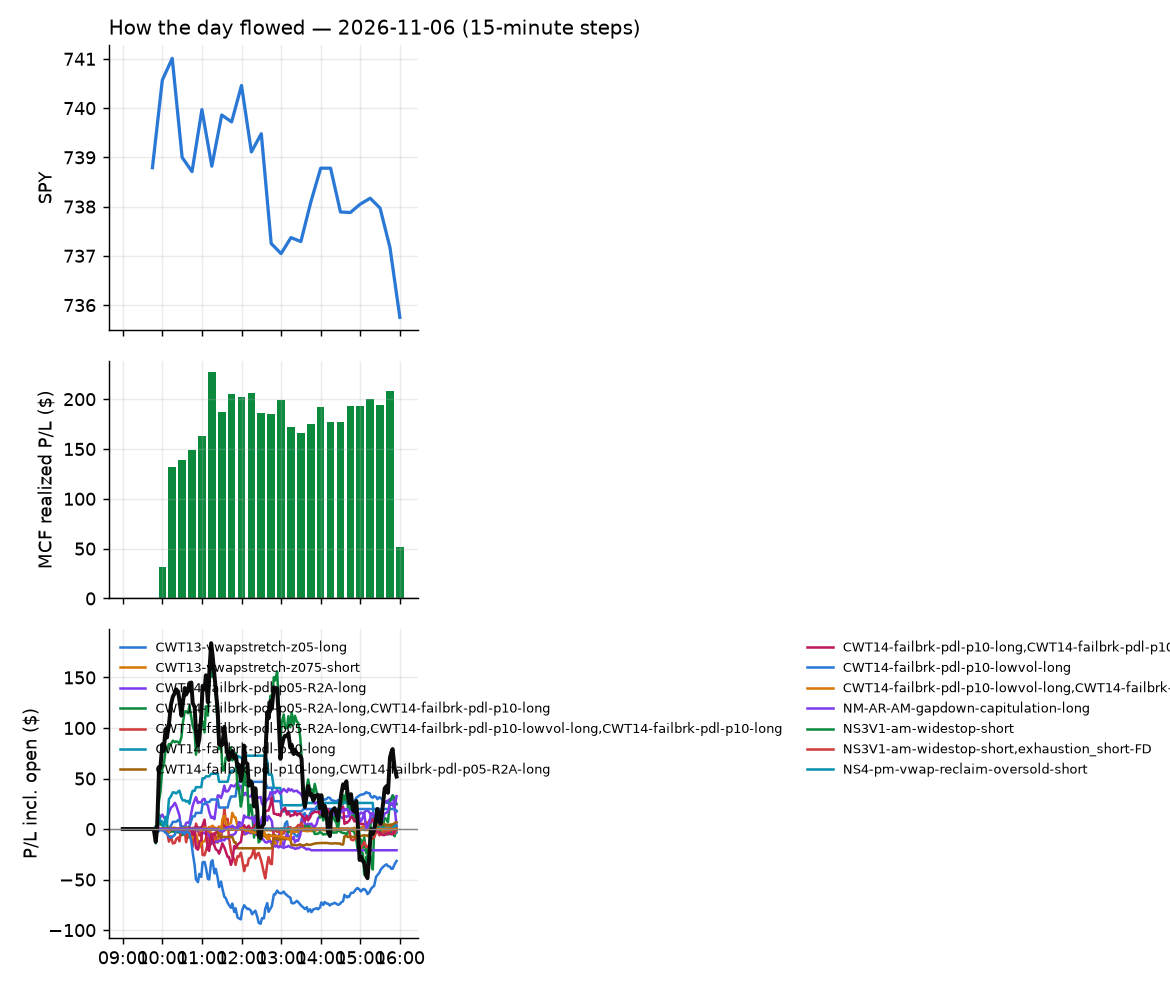

The file beside this chart, header and first rows:
id, run_id, symbol, strategy, side, date, signal_time, entry_time, entry, stop, target, exit_time, exit, exit_reason, r_multiple, mae_r, mfe_r, success, shares, pnl, broker_order_id, slip_bps, pnl_adj, pct
9285, 1, CRWD, NS3V1-am-widestop-short, -1, 2026-11-06, 2026-11-06 09:50:32.529519-05:00, 2026-11-06 09:50:35.478304-05:00, 225.6, 233.3, 222.4, 2026-11-06 10:08:13.650865-05:00, 222.3, target, 0.4273, -0.1426, 0.469, , 3, 9.83, d65fa618-cfb7-45d4-95dc-4e557dc8ebfc, 19.39, 9.83, 1.452
9282, 1, WDC, NS3V1-am-widestop-short, -1, 2026-11-06, 2026-11-06 09:50:35.456612-05:00, 2026-11-06 09:50:37.572196-05:00, 277.9, 291.9, 271.4, 2026-11-06 10:02:09.404574-05:00, 271, target, 0.497, -0.2703, 0.5326, , 3, 20.8, 82658937-29b7-46db-9c51-b5acba9bde23, 9.346, 20.8, 2.495
9274, 1, XBI, CWT14-failbrk-pdl-p05-R2A-long, 1, 2026-11-06, 2026-11-06 09:50:35.957818-05:00, 2026-11-06 09:50:38.107924-05:00, 148.6, 144.7, 149.3, 2026-11-06 09:53:35.665489-05:00, 149.2, scaled+target, 0.1446, -0.05287, 0.2296, , 5, 2.79, abf605df-1516-437c-8609-3903227ccc6a, -1.077, 2.79, 0.3755
9275, 1, XBI, CWT14-failbrk-pdl-p10-long, 1, 2026-11-06, 2026-11-06 09:50:36.118871-05:00, 2026-11-06 09:50:38.820792-05:00, 148.6, 147.3, 149.3, 2026-11-06 09:53:36.684908-05:00, 149.3, target, 0.6323, -0.1313, 0.7523, , 5, 3.9, 645d9ca9-ed2c-4aec-9081-9786d230cf31, -3.903, 3.9, 0.525
9283, 1, ETHA, CWT14-failbrk-pdl-p10-long, 1, 2026-11-06, 2026-11-06 09:50:43.948948-05:00, 2026-11-06 09:50:44.784972-05:00, 50.57, 50, 50.77, 2026-11-06 10:05:22.509766-05:00, 49.93, stop, -1.121, -0.9636, 0.2453, , 17, -10.88, 85293a21-51d5-4cb7-a0f7-1bf5f421e7f1, 11.88, -11.22, -1.266
9280, 1, HON, CWT14-failbrk-pdl-p05-R2A-long, 1, 2026-11-06, 2026-11-06 09:50:47.344420-05:00, 2026-11-06 09:50:49.927251-05:00, 215.8, 210.5, 216.5, 2026-11-06 10:00:28.166801-05:00, 216.5, target, 0.1343, -0.06053, 0.2062, , 4, 2.84, 676c5879-632d-47c9-bf17-7452d2417dc1, 7.187, 2.84, 0.329
9402, 1, ISRG, CWT14-failbrk-pdl-p05-R2A-long, 1, 2026-11-06, 2026-11-06 09:50:49.592832-05:00, 2026-11-06 09:50:50.578926-05:00, 462.4, 448.6, 463.7, 2026-11-06 15:55:52.536230-05:00, 452.6, flatten, -0.7089, -0.8629, 0.06326, , 1, -9.75, b14e6e1f-ebd6-4716-b193-dfdcda426fd6, 17.33, -9.75, -2.109
9286, 1, NOC, CWT14-failbrk-pdl-p05-R2A-long, 1, 2026-11-06, 2026-11-06 09:50:54.304165-05:00, 2026-11-06 09:50:54.859047-05:00, 519, 507.5, 522.1, 2026-11-06 10:10:14.059411-05:00, 522.2, target, 0.2751, -0.09314, 0.3381, , 1, 3.19, 5dde8bd8-741f-4429-bbe8-02e9cd724f87, -18.46, 3.19, 0.6146
9287, 1, NOC, CWT14-failbrk-pdl-p10-long, 1, 2026-11-06, 2026-11-06 09:50:54.481734-05:00, 2026-11-06 09:50:55.269332-05:00, 519, 515.8, 522.1, 2026-11-06 10:10:11.824216-05:00, 522.2, target, 0.9922, -0.3349, 1.215, , 1, 3.2, c9331c00-ee46-449f-aef3-c1577c86df31, -18.46, 3.2, 0.6165
9288, 1, OTIS, RW3S-gapdn-flowsell-short-FD, -1, 2026-11-06, 2026-11-06 09:50:55.652450-05:00, 2026-11-06 09:50:58.901872-05:00, 78.28, 78.91, 77.93, 2026-11-06 10:10:09.963927-05:00, 78.98, stop, -1.106, -0.9634, 0.193, , 11, -7.68, ab3038ef-b811-4e7a-8701-1b95d4ab81e7, 17.62, -7.9, -0.8919
9276, 1, RSP, CWT14-failbrk-pdl-p10-long, 1, 2026-11-06, 2026-11-06 09:50:58.666158-05:00, 2026-11-06 09:50:59.959684-05:00, 216.4, 215.7, 216.7, 2026-11-06 09:53:31.824292-05:00, 216.7, target, 0.4952, -0.1951, 0.5702, , 4, 1.32, 71db6256-f4e0-4f5d-b5e8-86b6ccc52250, 0.0, 1.32, 0.1525
9281, 1, STX, NS3V1-am-widestop-short, -1, 2026-11-06, 2026-11-06 09:51:01.700985-05:00, 2026-11-06 09:51:02.187749-05:00, 498, 519.3, 479.6, 2026-11-06 10:01:01.451276-05:00, 479.6, target, 0.864, -0.1193, 0.7076, , 1, 18.4, 550cb6b4-fdc5-4c4f-8590-8e310f335727, -104.1, 18.4, 3.695
9284, 1, TER, NS3V1-am-widestop-short, -1, 2026-11-06, 2026-11-06 09:51:02.633705-05:00, 2026-11-06 09:51:04.706465-05:00, 229.5, 240.1, 222.8, 2026-11-06 10:03:44.180835-05:00, 222.7, target, 0.6311, -0.06279, 0.6654, , 3, 20.2, 2c5f2641-d01b-4da1-97a2-226a400b641e, -39.59, 20.2, 2.934
9301, 1, WELL, CWT14-failbrk-pdl-p05-R2A-long, 1, 2026-11-06, 2026-11-06 09:55:31.760391-05:00, 2026-11-06 09:55:33.408795-05:00, 244.6, 239.5, 245.3, 2026-11-06 10:17:07.353266-05:00, 245.4, target, 0.1448, -0.1193, 0.1928, , 3, 2.22, 86cada58-744b-414c-bb6f-d5042013dc26, 5.112, 2.22, 0.3025
9289, 1, CORD, CWT14-failbrk-pdl-p10-long, 1, 2026-11-06, 2026-11-06 09:55:37.296358-05:00, 2026-11-06 09:55:41.846600-05:00, 7.306, 6.99, 7.41, 2026-11-06 10:08:02.199810-05:00, 7.415, target, 0.3437, -0.7483, 0.4542, , 122, 13.25, 8e600a54-3c37-4d6d-a50d-df2661c97d5c, 50.17, 13.25, 1.486
9295, 1, LYB, CWT14-failbrk-pdl-p10-long, 1, 2026-11-06, 2026-11-06 09:55:46.630331-05:00, 2026-11-06 09:55:48.240995-05:00, 61.44, 60.83, 61.77, 2026-11-06 10:16:17.998642-05:00, 61.78, target, 0.5546, -0.2138, 0.5757, , 14, 4.72, cbc90b7d-5c3e-449c-8446-040c4ee4e1e6, -3.254, 4.72, 0.5487
9279, 1, SOXS, CWT14-failbrk-pdl-p10-long, 1, 2026-11-06, 2026-11-06 09:55:54.288805-05:00, 2026-11-06 09:55:57.684291-05:00, 67.56, 65.07, 68.02, 2026-11-06 09:56:07.540143-05:00, 68.04, target, 0.1898, -0.2382, 0.4033, , 13, 6.15, 583a9a43-982b-4483-84fd-a5aa00b4a37d, 78.32, 6.15, 0.7002
9278, 1, SOXS, CWT14-failbrk-pdl-p05-R2A-long, 1, 2026-11-06, 2026-11-06 09:55:54.142987-05:00, 2026-11-06 09:55:57.692296-05:00, 67.51, 61.14, 68.02, 2026-11-06 09:56:08.944295-05:00, 68.13, target, 0.09727, -0.08472, 0.1662, , 13, 8.06, 4fc5ef34-132f-4c92-977f-72cdc18bf98b, 70.29, 8.06, 0.9184
9277, 1, SNDQ, CWT14-failbrk-pdl-p10-long, 1, 2026-11-06, 2026-11-06 09:55:53.555900-05:00, 2026-11-06 09:56:00.098070-05:00, 28.73, 27.41, 28.73, 2026-11-06 09:56:03.828846-05:00, 29.04, target, 0.2307, 0.1352, 0.8481, , 31, 9.43, c10c8300-7081-4239-863d-9d71c0de5153, 154.7, 9.43, 1.059
9290, 1, HPE, NS3V1-am-widestop-short, -1, 2026-11-06, 2026-11-06 10:00:50.807162-05:00, 2026-11-06 10:00:54.666818-05:00, 46.03, 47.99, 45.29, 2026-11-06 10:07:52.779005-05:00, 45.25, target, 0.4008, -0.09487, 0.4177, , 19, 14.87, e146c989-a7fd-46e0-a27b-7e32bed63ae7, 33.61, 14.87, 1.7
9306, 1, TXN, CWT14-failbrk-pdl-p10-long, 1, 2026-11-06, 2026-11-06 10:05:35.597785-05:00, 2026-11-06 10:05:37.039914-05:00, 278.2, 274.8, 279.6, 2026-11-06 10:27:54.692228-05:00, 274.8, stop, -1.008, -1.052, 0.05549, , 3, -10.31, 8099ae51-7ea1-4951-a290-c477630f60f1, 5.815, -10.37, -1.235
9305, 1, TXN, CWT14-failbrk-pdl-p10-lowvol-long, 1, 2026-11-06, 2026-11-06 10:05:35.442311-05:00, 2026-11-06 10:05:37.285885-05:00, 278.2, 274.8, 279.6, 2026-11-06 10:27:54.399350-05:00, 274.8, stop, -1.008, -1.052, 0.04426, , 3, -10.42, b632cb44-5027-4f56-8b48-4f406ee60099, 7.134, -10.48, -1.248
9391, 1, TXN, CWT14-failbrk-pdl-p05-R2A-long, 1, 2026-11-06, 2026-11-06 10:05:35.291254-05:00, 2026-11-06 10:05:37.964516-05:00, 278.2, 268.3, 279.6, 2026-11-06 14:04:10.173454-05:00, 279.4, scaled+target, 0.1232, -0.7025, 0.1387, , 3, 3.66, c4d95cc7-33bd-4ee4-9ffa-be28554edfaf, 5.815, 3.66, 0.4386
9291, 1, BX, CWT14-failbrk-pdl-p05-R2A-long, 1, 2026-11-06, 2026-11-06 10:05:40.762721-05:00, 2026-11-06 10:05:41.722491-05:00, 119.3, 115.5, 119.7, 2026-11-06 10:10:37.216695-05:00, 119.7, scaled+target, 0.102, -0.07485, 0.09624, , 7, 2.67, ed9faaac-c12f-4c7d-bfe5-14e7f7676f37, 16.8, 2.67, 0.3198
9307, 1, ABBV, CWT14-failbrk-pdl-p05-R2A-long, 1, 2026-11-06, 2026-11-06 10:10:37.604948-05:00, 2026-11-06 10:10:40.661758-05:00, 287.5, 282, 288.7, 2026-11-06 10:27:27.336344-05:00, 288.5, scaled+target, 0.1777, -0.07328, 0.2654, , 3, 2.91, 7064d53e-6963-4a1f-9af6-536f66700560, -8.146, 2.91, 0.3374
9308, 1, ABBV, CWT14-failbrk-pdl-p10-lowvol-long, 1, 2026-11-06, 2026-11-06 10:10:37.759515-05:00, 2026-11-06 10:10:40.742942-05:00, 287.5, 285.8, 288.7, 2026-11-06 10:27:26.446369-05:00, 288.7, target, 0.7215, -0.2405, 0.871, , 3, 3.6, 788cd9c0-d7ec-43a6-ae17-2f0729f27666, -8.146, 3.6, 0.4174
9309, 1, ABBV, CWT14-failbrk-pdl-p10-long, 1, 2026-11-06, 2026-11-06 10:10:37.911492-05:00, 2026-11-06 10:10:41.584810-05:00, 287.5, 285.8, 288.7, 2026-11-06 10:27:27.810518-05:00, 288.7, target, 0.7215, -0.2405, 0.871, , 3, 3.6, e8965bce-70d2-441a-9054-f4551f422f3b, -8.146, 3.6, 0.4174
9303, 1, CRH, CWT14-failbrk-pdl-p10-lowvol-long, 1, 2026-11-06, 2026-11-06 10:10:42.658843-05:00, 2026-11-06 10:10:43.847307-05:00, 95.2, 94.14, 95.4, 2026-11-06 10:24:20.456247-05:00, 95.4, target, 0.1886, -0.1792, 0.2358, , 9, 1.8, cf779245-29d1-42b0-907d-81ded07096f2, 23.16, 1.8, 0.2101
9304, 1, CRH, CWT14-failbrk-pdl-p10-long, 1, 2026-11-06, 2026-11-06 10:10:42.803371-05:00, 2026-11-06 10:10:44.130316-05:00, 95.2, 94.14, 95.4, 2026-11-06 10:24:21.693345-05:00, 95.4, target, 0.1886, -0.1792, 0.2358, , 9, 1.8, 5fc2ff5b-0127-4795-b7c0-f8fc8a3e1bda, 23.16, 1.8, 0.2101
9296, 1, FND, CWT14-failbrk-pdl-p10-lowvol-long, 1, 2026-11-06, 2026-11-06 10:10:45.882857-05:00, 2026-11-06 10:10:47.491944-05:00, 51.18, 50.29, 51.31, 2026-11-06 10:13:52.337334-05:00, 51.31, target, 0.1454, -0.1566, 0.2125, , 17, 2.21, 3cd2e550-5611-438a-a72f-c6ce3017b23c, 41.2, 2.21, 0.254
9297, 1, FND, CWT14-failbrk-pdl-p10-long, 1, 2026-11-06, 2026-11-06 10:10:46.020666-05:00, 2026-11-06 10:10:49.810385-05:00, 51.18, 50.29, 51.31, 2026-11-06 10:13:53.889466-05:00, 51.31, target, 0.1454, -0.1566, 0.2125, , 17, 2.21, 697061ec-725b-4cc8-a3ba-748b1d781d0d, 41.2, 2.21, 0.254
9311, 1, ISRG, CWT14-failbrk-pdl-p10-long, 1, 2026-11-06, 2026-11-06 10:10:50.057246-05:00, 2026-11-06 10:10:51.679904-05:00, 460.4, 456.9, 463.4, 2026-11-06 10:40:55.303835-05:00, 456.1, stop, -1.239, -1.09, 0.3326, , 1, -4.32, e01e225f-bd3d-4661-9bd1-0178b6575655, -18, -4.34, -0.9383
9342, 1, LNG, RW3S-gapdn-flowsell-short-FD, -1, 2026-11-06, 2026-11-06 10:10:52.059729-05:00, 2026-11-06 10:10:54.879081-05:00, 277.8, 281.1, 274.9, 2026-11-06 11:35:10.199110-05:00, 281.1, stop, -0.9962, -1.045, 0.793, , 3, -9.87, 100e57d9-8005-43d6-8d6f-e6b3d9c2030b, 7.194, -9.93, -1.184
9324, 1, NOW, CWT14-failbrk-pdl-p05-R2A-long, 1, 2026-11-06, 2026-11-06 10:10:55.915115-05:00, 2026-11-06 10:10:58.163336-05:00, 102.2, 95.95, 102.9, 2026-11-06 11:01:02.841218-05:00, 102.8, scaled+target, 0.0989, -0.213, 0.1169, , 8, 4.94, 8e309dff-5d09-4b12-a81e-ea1e882d9d7f, 27.48, 4.94, 0.6043
9292, 1, RSP, CWT14-failbrk-pdl-p10-lowvol-long, 1, 2026-11-06, 2026-11-06 10:10:59.544758-05:00, 2026-11-06 10:11:01.782250-05:00, 216.5, 215.7, 216.7, 2026-11-06 10:12:52.468873-05:00, 216.7, target, 0.3726, -0.1436, 0.3897, , 4, 1.09, 8a0dcb4f-4c68-453a-aa1b-c4747db0214a, 3.004, 1.09, 0.1259
9300, 1, SPGI, CWT14-failbrk-pdl-p10-long, 1, 2026-11-06, 2026-11-06 10:11:01.684692-05:00, 2026-11-06 10:11:02.802031-05:00, 467, 463.8, 468.6, 2026-11-06 10:16:26.975801-05:00, 468.7, target, 0.5249, -0.2236, 0.5141, , 1, 1.69, d1f86797-4d83-446a-9649-8ea13ae8a02d, -0.2141, 1.69, 0.3619
9298, 1, SPGI, CWT14-failbrk-pdl-p05-R2A-long, 1, 2026-11-06, 2026-11-06 10:11:01.395174-05:00, 2026-11-06 10:11:02.823213-05:00, 467, 457.3, 468.6, 2026-11-06 10:16:27.601268-05:00, 468.7, target, 0.1746, -0.07439, 0.171, , 1, 1.69, 7a4d0dc7-d1d1-4ebf-b7bb-029fa3cbf5a8, -0.2141, 1.69, 0.3619
9299, 1, SPGI, CWT14-failbrk-pdl-p10-lowvol-long, 1, 2026-11-06, 2026-11-06 10:11:01.534296-05:00, 2026-11-06 10:11:02.900288-05:00, 467, 463.8, 468.6, 2026-11-06 10:16:27.474752-05:00, 468.7, target, 0.5249, -0.2236, 0.5141, , 1, 1.69, f9b47a5a-db04-492a-9453-83c466c2c637, -0.2141, 1.69, 0.3619
9294, 1, TSCO, CWT14-failbrk-pdl-p10-long, 1, 2026-11-06, 2026-11-06 10:11:04.357804-05:00, 2026-11-06 10:11:06.805150-05:00, 35.88, 35.35, 35.97, 2026-11-06 10:11:35.285604-05:00, 35.97, target, 0.1596, -0.01791, 0.2157, , 24, 2.05, 20ff536a-b033-4b38-ace5-6d8a4ae26c7d, 34.84, 2.05, 0.238
9403, 1, VRSN, RW3S-gapdn-flowsell-short-FD, -1, 2026-11-06, 2026-11-06 10:11:06.182248-05:00, 2026-11-06 10:11:08.339398-05:00, 307.4, 310.3, 305.3, 2026-11-06 15:55:54.352986-05:00, 308.9, flatten, -0.5254, -0.9195, 0.03678, , 2, -3.0, df398fc5-6d90-4e0f-8eb5-f60fb49ac7bf, 11.7, -3.0, -0.488
9293, 1, TSCO, CWT14-failbrk-pdl-p10-lowvol-long, 1, 2026-11-06, 2026-11-06 10:11:04.216698-05:00, 2026-11-06 10:11:08.939467-05:00, 35.88, 35.35, 35.97, 2026-11-06 10:11:38.461909-05:00, 35.97, target, 0.1697, -0.009426, 0.2262, , 24, 2.16, d68cb8aa-c09d-404b-a1fd-f3d48d01c3ba, 33.56, 2.16, 0.2508
9334, 1, BP, RW3S-gapdn-flowsell-short-FD, -1, 2026-11-06, 2026-11-06 10:15:39.087175-05:00, 2026-11-06 10:15:40.664726-05:00, 44.41, 44.76, 44.08, 2026-11-06 11:25:47.440444-05:00, 44.76, stop, -0.9884, -0.9884, 0.4236, , 20, -7, a5194d46-6626-4ac2-a4bc-b7ab4d77e889, 2.251, -7.4, -0.7881
9302, 1, CDNS, CWT14-failbrk-pdl-p05-R2A-long, 1, 2026-11-06, 2026-11-06 10:15:40.084504-05:00, 2026-11-06 10:15:42.471894-05:00, 309.9, 298, 311.3, 2026-11-06 10:20:19.404104-05:00, 311, scaled+target, 0.09751, -0.07092, 0.1553, , 2, 2.31, 9c778c1e-b805-4271-a9c6-9dabe94ea57a, 13.9, 2.31, 0.3728
9404, 1, CLSK, NS3V1-am-widestop-short, -1, 2026-11-06, 2026-11-06 10:15:40.583979-05:00, 2026-11-06 10:15:43.753141-05:00, 5.827, 6.255, 5.662, 2026-11-06 15:55:55.770153-05:00, 6.16, flatten, -0.7773, -0.8824, 0.3913, , 151, -50.21, 99d04c26-d417-4935-9557-68676e528200, 55.49, -50.21, -5.706
9359, 1, IBIT, CWT14-failbrk-pdl-p10-long, 1, 2026-11-06, 2026-11-06 10:15:47.149304-05:00, 2026-11-06 10:15:49.391529-05:00, 42.78, 42.49, 42.98, 2026-11-06 12:06:27.112760-05:00, 42.98, target, 0.6789, -0.9245, 0.5936, , 20, 3.98, 640c1ffd-56f7-422b-9973-0a5cc9f11ecb, -7.941, 3.98, 0.4652
9314, 1, SNOW, CWT14-failbrk-pdl-p05-R2A-long, 1, 2026-11-06, 2026-11-06 10:21:02.287363-05:00, 2026-11-06 10:21:04.747250-05:00, 270.4, 257.2, 271.1, 2026-11-06 10:46:41.508658-05:00, 271.1, target, 0.05471, -0.3051, 0.04787, , 3, 2.16, 45d0c8b1-5c3f-4ad7-aafb-59a2c9b523ff, 47.94, 2.16, 0.2663
9335, 1, LEN, CWT14-failbrk-pdl-p10-lowvol-long, 1, 2026-11-06, 2026-11-06 10:25:48.682066-05:00, 2026-11-06 10:25:49.457352-05:00, 90.5, 89.68, 91.07, 2026-11-06 11:26:24.413925-05:00, 89.62, stop, -1.075, -0.9891, 0.4213, , 9, -7.92, 47ea7f6c-dac6-4fef-ae4f-13ddc335c8a6, -11.86, -8.1, -0.9724
9310, 1, LEN, CWT14-failbrk-pdl-p05-R2A-long, 1, 2026-11-06, 2026-11-06 10:25:48.483281-05:00, 2026-11-06 10:25:51.024307-05:00, 90.5, 87.83, 91.07, 2026-11-06 10:32:26.524579-05:00, 90.55, scaled+breakeven, 0.01747, -0.04491, 0.1291, , 9, 0.42, 9e8806e5-1adb-4e7a-b991-e55d59cdf0f8, -11.86, 0.32, 0.05157
9336, 1, LEN, CWT14-failbrk-pdl-p10-long, 1, 2026-11-06, 2026-11-06 10:25:48.921662-05:00, 2026-11-06 10:25:51.686537-05:00, 90.5, 89.68, 91.07, 2026-11-06 11:26:24.130371-05:00, 89.62, stop, -1.075, -0.9891, 0.4213, , 9, -7.92, 8d9ca0a8-500e-46d7-836a-6e0eb17718d0, -11.86, -8.1, -0.9724
9384, 1, MRK, CWT14-failbrk-pdl-p10-long, 1, 2026-11-06, 2026-11-06 10:25:51.086750-05:00, 2026-11-06 10:25:51.946318-05:00, 147, 145.4, 147.4, 2026-11-06 13:32:51.565613-05:00, 147.4, target, 0.2426, -0.4391, 0.2797, , 6, 2.29, 4c569de8-a8ae-4d02-8d59-bffdc0442d02, 18.4, 2.29, 0.2597
9382, 1, MRK, CWT14-failbrk-pdl-p05-R2A-long, 1, 2026-11-06, 2026-11-06 10:25:50.808297-05:00, 2026-11-06 10:25:53.170274-05:00, 147, 142.8, 147.4, 2026-11-06 13:32:47.504818-05:00, 147.4, target, 0.09091, -0.1653, 0.1053, , 6, 2.28, be7b3436-8106-473c-8368-1e2b9f6f3c3f, 18.4, 2.28, 0.2585
9383, 1, MRK, CWT14-failbrk-pdl-p10-lowvol-long, 1, 2026-11-06, 2026-11-06 10:25:50.944143-05:00, 2026-11-06 10:25:54.106924-05:00, 147, 145.4, 147.4, 2026-11-06 13:32:48.421473-05:00, 147.4, target, 0.2415, -0.4391, 0.2797, , 6, 2.28, 55aed504-86d6-4ea7-9539-2a3fbbf09e5b, 18.4, 2.28, 0.2585
9329, 1, GLXY, NS3V1-am-widestop-short, -1, 2026-11-06, 2026-11-06 10:30:48.677203-05:00, 2026-11-06 10:30:50.963765-05:00, 13.79, 14.8, 13.43, 2026-11-06 11:13:11.914059-05:00, 13.43, target, 0.356, -0.1236, 0.3906, , 64, 23.04, ea678b36-717d-4663-9726-43d42c29f03c, 71.99, 23.04, 2.611
9312, 1, SNOW, CWT14-failbrk-pdl-p10-lowvol-long, 1, 2026-11-06, 2026-11-06 10:36:00.310079-05:00, 2026-11-06 10:36:03.619950-05:00, 268.6, 264.9, 270.8, 2026-11-06 10:43:19.316362-05:00, 270.8, target, 0.582, -0.1413, 0.6277, , 3, 6.55, f251ab49-23ba-45df-9231-ca9d0b328d04, -7.626, 6.55, 0.8128
9313, 1, SNOW, CWT14-failbrk-pdl-p10-long, 1, 2026-11-06, 2026-11-06 10:36:00.552648-05:00, 2026-11-06 10:36:03.852244-05:00, 268.6, 264.9, 270.8, 2026-11-06 10:43:18.069975-05:00, 270.8, target, 0.5811, -0.1413, 0.6277, , 3, 6.54, 679e8c03-9344-4cc5-99a8-1a6ce461d755, -7.626, 6.54, 0.8116
9318, 1, IGV, CWT14-failbrk-pdl-p10-lowvol-long, 1, 2026-11-06, 2026-11-06 10:40:34.350344-05:00, 2026-11-06 10:40:37.596187-05:00, 98.72, 97.82, 98.96, 2026-11-06 10:50:08.543392-05:00, 99.0, target, 0.3052, -0.3151, 0.3606, , 9, 2.48, d21f4e22-fd55-4187-a1b1-1f20a44f49d4, 14.65, 2.48, 0.2791
9320, 1, ZM, RW3S-gapdn-flowsell-short-FD, -1, 2026-11-06, 2026-11-06 10:40:37.445933-05:00, 2026-11-06 10:40:39.698041-05:00, 88.64, 89.54, 87.7, 2026-11-06 10:51:42.042925-05:00, 89.58, stop, -1.042, -0.8702, 0.1441, , 10, -9.4, de0ca8a2-e7ac-45de-9a57-aa5a3e7da08a, -2.257, -9.6, -1.06
9319, 1, IGV, CWT14-failbrk-pdl-p10-long, 1, 2026-11-06, 2026-11-06 10:40:34.492008-05:00, 2026-11-06 10:40:40.366803-05:00, 98.73, 97.82, 98.96, 2026-11-06 10:50:09.820526-05:00, 99.02, target, 0.3217, -0.3168, 0.3573, , 9, 2.62, 92c1732d-5805-4fb8-ac54-45aa4ead65d0, 14.88, 2.62, 0.2949
9375, 1, EVR, RW3S-gapdn-flowsell-short-FD, -1, 2026-11-06, 2026-11-06 10:40:44.414677-05:00, 2026-11-06 10:40:48.369075-05:00, 289.6, 293, 286, 2026-11-06 12:53:31.287796-05:00, 286, target, 1.032, -0.4711, 1.208, , 3, 10.65, f07774ab-65b8-4c25-8d7a-6037c61bafa3, -1.382, 10.65, 1.226
9351, 1, IBB, RW1-gapdn-bounce-flowsell-short-FD, -1, 2026-11-06, 2026-11-06 10:40:48.235168-05:00, 2026-11-06 10:40:50.216977-05:00, 212, 213.3, 210.5, 2026-11-06 11:47:19.229367-05:00, 213.4, stop, -1.017, -1.069, 0.4637, , 4, -5.44, 23c21b8c-92e9-4d78-a2f9-b4841d7217c1, -3.775, -5.52, -0.6415
... 105 more rows
